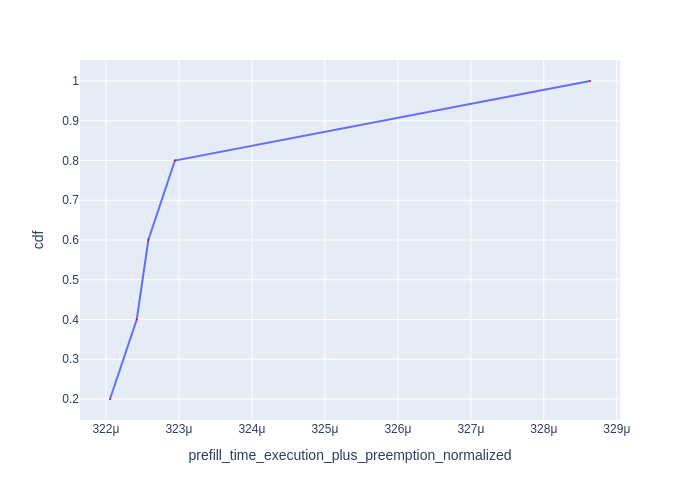

Data behind this chart, as committed beside it:
Request Id, prefill_time_execution_plus_preemption_n…, cdf
0_1, 0.0003221, 0.2
0_2, 0.0003224, 0.4
0_3, 0.0003226, 0.6
0_4, 0.0003229, 0.8
0_0, 0.0003286, 1.0
